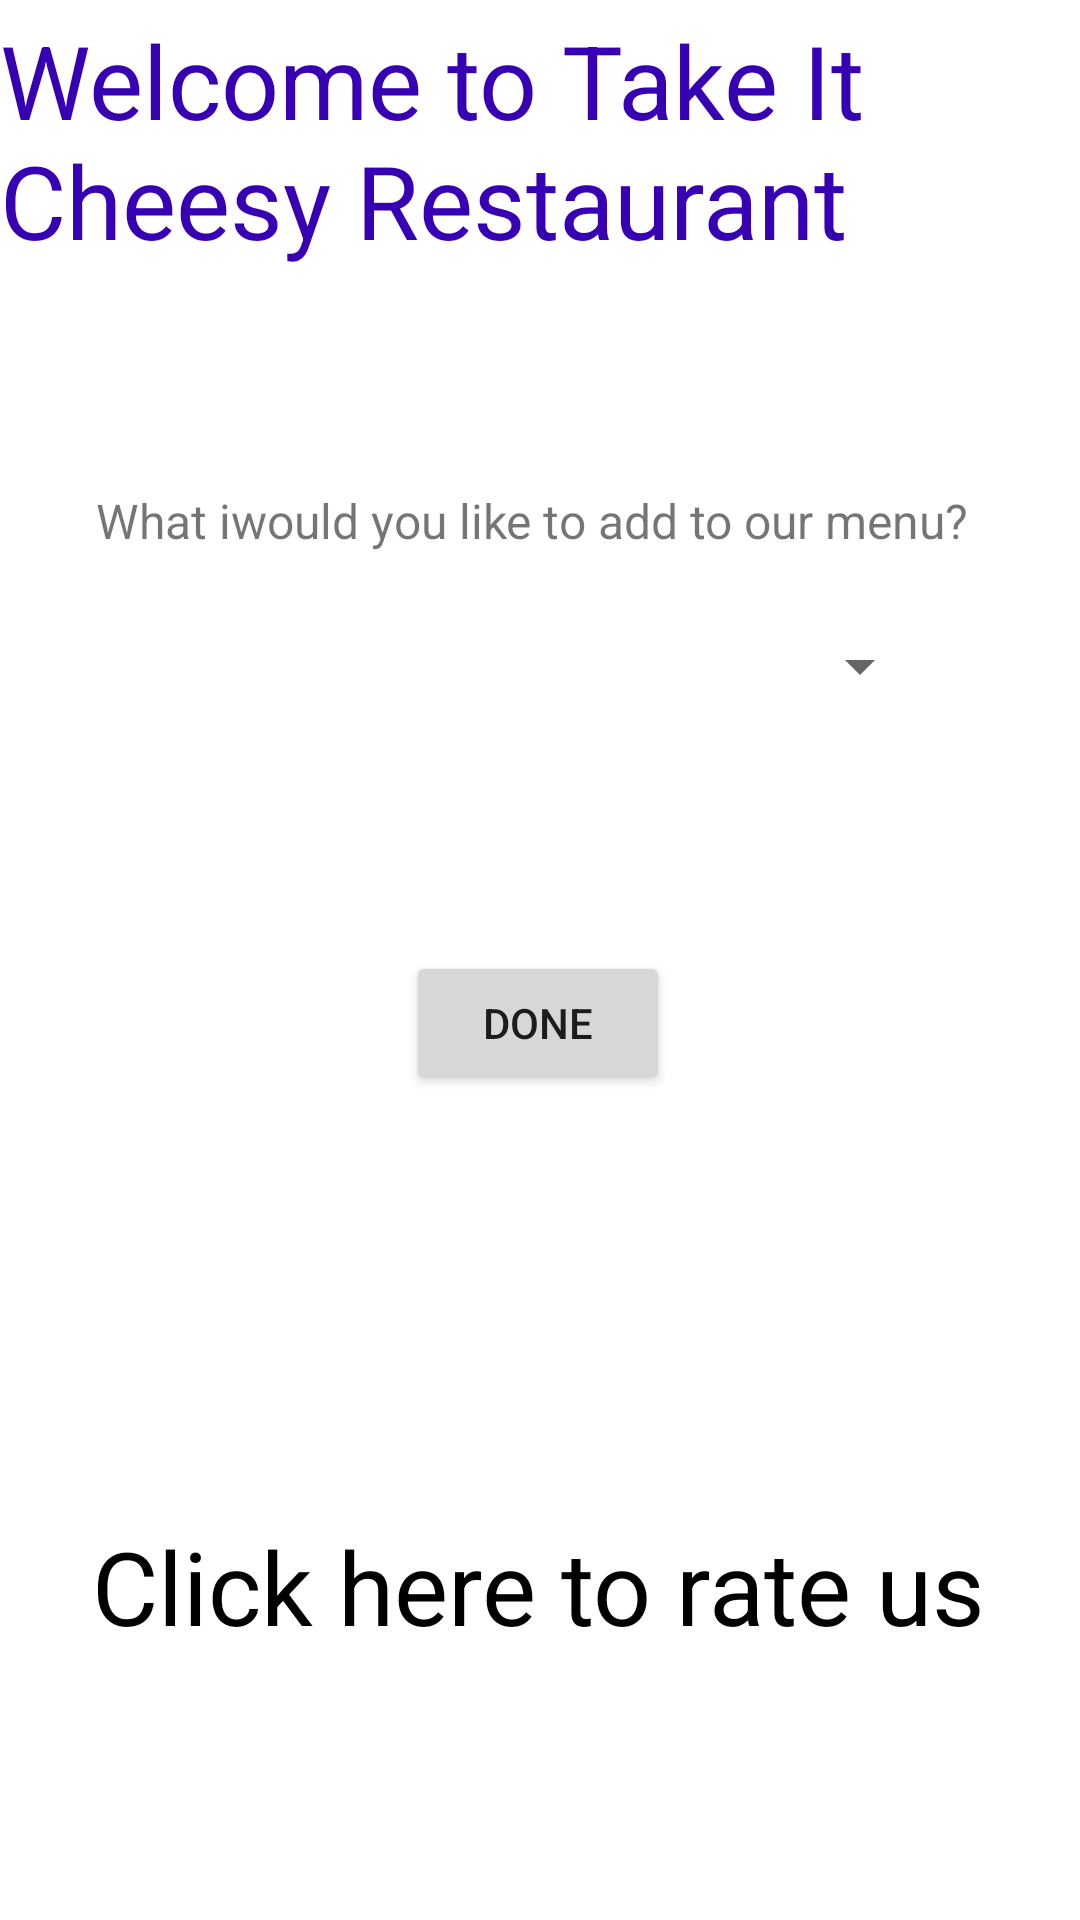

Produce the Android XML layout that renders to this screen, including the resource entries it uses.
<!-- AndroidManifest.xml: application theme Theme.FragmentDialog -->
<!-- res/layout/activity_main.xml -->
<?xml version="1.0" encoding="utf-8"?>
<androidx.constraintlayout.widget.ConstraintLayout xmlns:android="http://schemas.android.com/apk/res/android"
    xmlns:app="http://schemas.android.com/apk/res-auto"
    xmlns:tools="http://schemas.android.com/tools"
    android:layout_width="match_parent"
    android:layout_height="match_parent"
    tools:context=".MainActivity">

    <TextView
        android:id="@+id/logo"
        android:layout_width="wrap_content"
        android:layout_height="wrap_content"
        android:layout_marginTop="4dp"
        android:text="@string/welcome_to_take_it_cheesy_restaurant"
        android:textColor="@color/purple_700"
        android:textSize="34sp"
        app:autoSizeTextType="none"
        app:layout_constraintEnd_toEndOf="parent"
        app:layout_constraintTop_toTopOf="parent" />

    <TextView
        android:id="@+id/textview1"
        android:layout_width="wrap_content"
        android:layout_height="wrap_content"
        android:text="@string/click_here_to_rate_us"
        android:textColor="@color/black"
        android:textSize="34sp"
        app:layout_constraintBottom_toBottomOf="parent"
        app:layout_constraintEnd_toEndOf="parent"
        app:layout_constraintHorizontal_bias="0.495"
        app:layout_constraintStart_toStartOf="parent"
        app:layout_constraintTop_toTopOf="parent"
        app:layout_constraintVertical_bias="0.851" />

    <Spinner
        android:id="@+id/spinner"
        android:layout_width="261dp"
        android:layout_height="54dp"
        android:layout_marginBottom="236dp"
        android:contentDescription="@string/enter_your_favorite"
        android:minWidth="48dp"
        android:minHeight="48dp"
        app:layout_constraintBottom_toTopOf="@+id/textview1"
        app:layout_constraintEnd_toEndOf="parent"
        app:layout_constraintStart_toStartOf="parent"
        app:layout_constraintTop_toBottomOf="@+id/logo"
        app:layout_constraintVertical_bias="0.834" />

    <TextView
        android:id="@+id/textView2"
        android:layout_width="wrap_content"
        android:layout_height="wrap_content"
        android:text="@string/what_iwould_you_like_to_add_to_our_menu"
        android:textSize="16sp"
        app:layout_constraintBottom_toTopOf="@+id/spinner"
        app:layout_constraintEnd_toEndOf="parent"
        app:layout_constraintHorizontal_bias="0.462"
        app:layout_constraintStart_toStartOf="parent"
        app:layout_constraintTop_toBottomOf="@+id/logo"
        app:layout_constraintVertical_bias="0.872" />

    <Button
        android:id="@+id/button"
        android:layout_width="wrap_content"
        android:layout_height="wrap_content"
        android:layout_marginBottom="120dp"
        android:text="@string/done"
        app:layout_constraintBottom_toTopOf="@+id/textview1"
        app:layout_constraintEnd_toEndOf="parent"
        app:layout_constraintHorizontal_bias="0.498"
        app:layout_constraintStart_toStartOf="parent"
        app:layout_constraintTop_toBottomOf="@+id/spinner"
        app:layout_constraintVertical_bias="0.764" />

</androidx.constraintlayout.widget.ConstraintLayout>
<!-- resources referenced by this layout -->
<resources>
  <string name="click_here_to_rate_us">Click here to rate us</string>
  <string name="done">Done</string>
  <string name="enter_your_favorite">Enter Your Favorite</string>
  <string name="welcome_to_take_it_cheesy_restaurant">Welcome to Take It Cheesy Restaurant</string>
  <string name="what_iwould_you_like_to_add_to_our_menu">What iwould you like to add to our menu?</string>
  <style name="Theme.FragmentDialog" parent="Theme.MaterialComponents.DayNight.DarkActionBar">
          
          <item name="colorPrimary">@color/purple_500</item>
          <item name="colorPrimaryVariant">@color/purple_700</item>
          <item name="colorOnPrimary">@color/white</item>
          
          <item name="colorSecondary">@color/teal_200</item>
          <item name="colorSecondaryVariant">@color/teal_700</item>
          <item name="colorOnSecondary">@color/black</item>
          
          <item name="android:statusBarColor">?attr/colorPrimaryVariant</item>
          
      </style>
  <!-- not gathered from this repository: default colours our renderer supplied (Android Studio template values) -->
  <color name="purple_500">#FF6200EE</color>
  <color name="purple_700">#FF3700B3</color>
  <color name="teal_200">#FF03DAC5</color>
  <color name="teal_700">#FF018786</color>
  <color name="black">#FF000000</color>
  <color name="white">#FFFFFFFF</color>
</resources>
